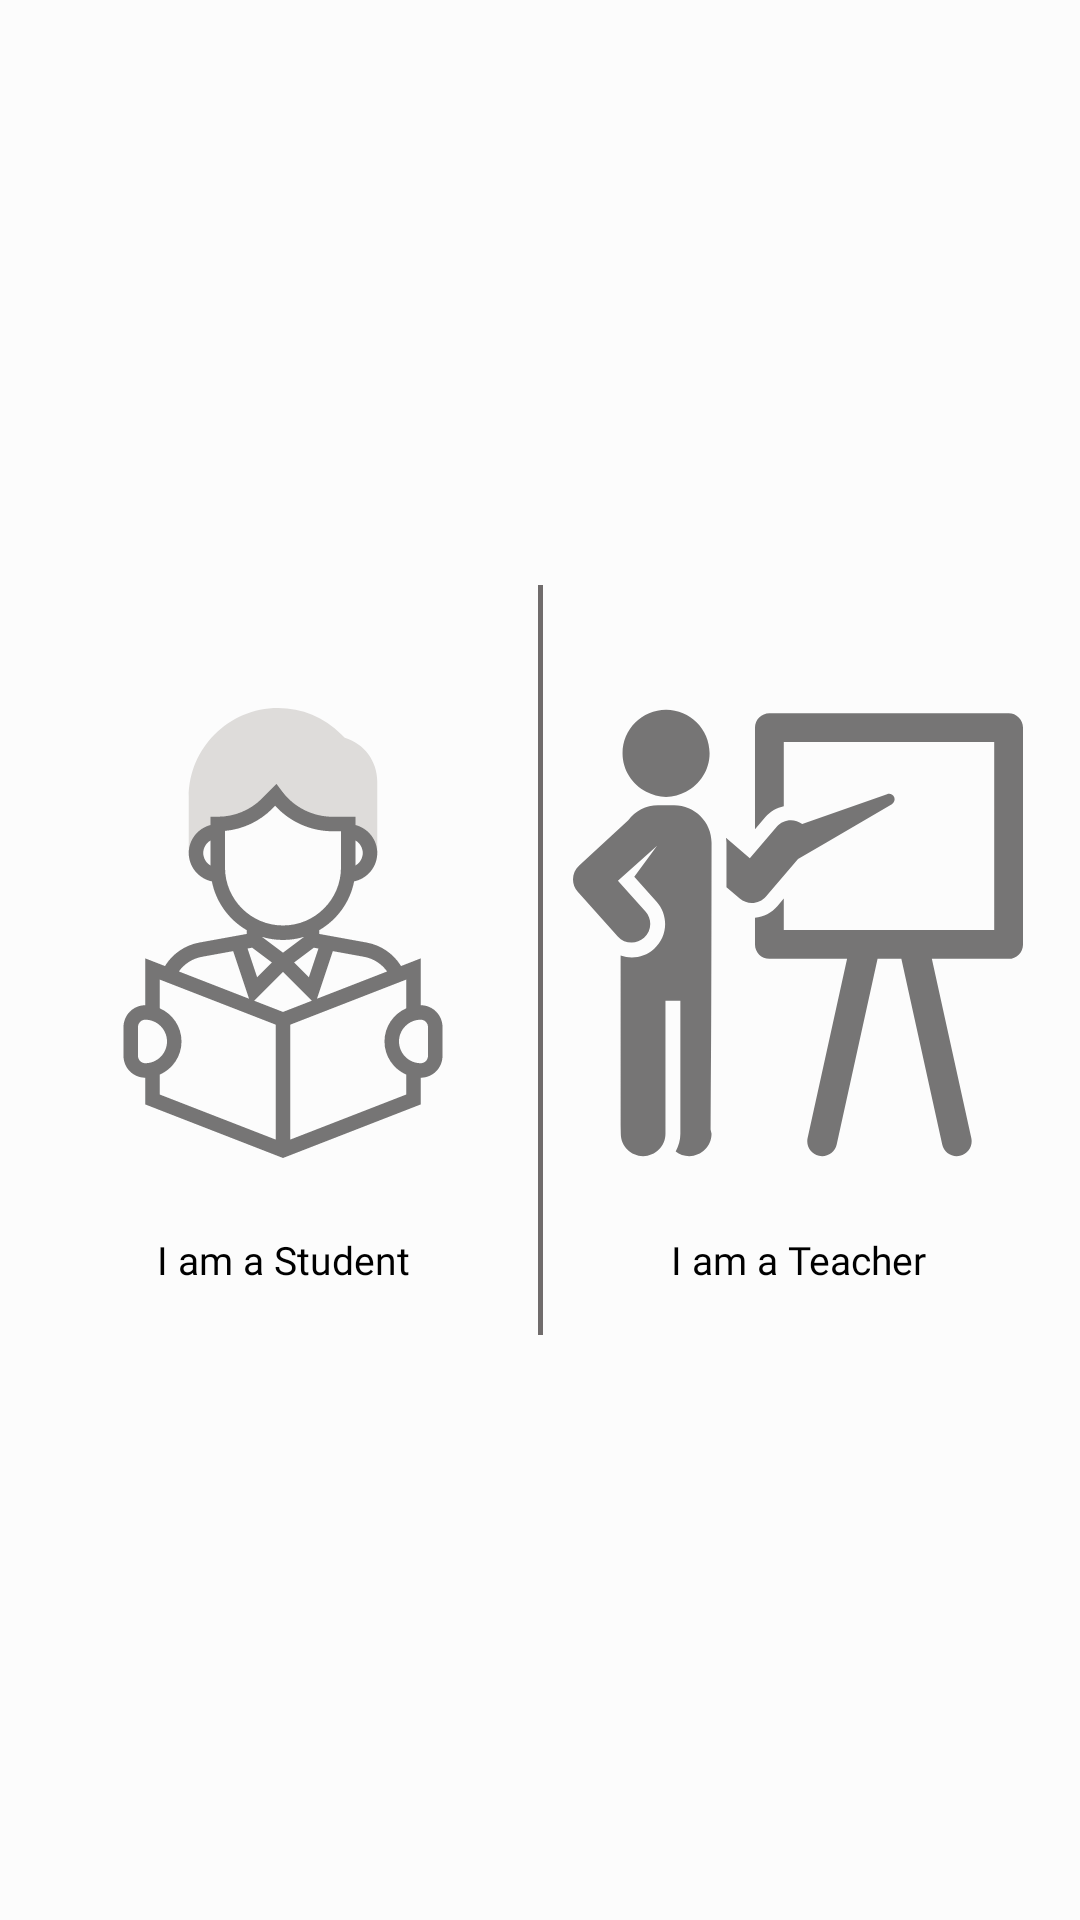

This screen was rendered from an Android layout file. Write that file and the resources it references.
<!-- AndroidManifest.xml: application theme AppTheme -->
<!-- res/layout/activity_category_select.xml -->
<?xml version="1.0" encoding="utf-8"?>
<RelativeLayout
    xmlns:android="http://schemas.android.com/apk/res/android"
    xmlns:tools="http://schemas.android.com/tools"
    android:orientation="vertical"
    android:layout_width="match_parent"
    android:background="#fcfcfc"
    android:gravity="center"
    android:layout_height="match_parent"
    android:animateLayoutChanges="true"
    tools:context=".CategorySelectActivity">

    <LinearLayout
        android:layout_marginStart="10dp"
        android:layout_marginEnd="10dp"
        android:layout_width="match_parent"
        android:layout_height="350dp"
        android:layout_centerInParent="true"
        android:animateLayoutChanges="true"
        >

        <LinearLayout
            android:layout_width="match_parent"
            android:layout_height="match_parent"
            android:gravity="center"
            android:orientation="horizontal"
            android:weightSum="2">

            <LinearLayout
                android:layout_width="0dp"
                android:layout_height="wrap_content"
                android:layout_weight="1"
                android:orientation="vertical"
                android:paddingStart="10dp"
                android:paddingEnd="10dp">

                <ImageView
                    android:id="@+id/select_student"
                    android:layout_width="wrap_content"
                    android:layout_height="200dp"
                    android:adjustViewBounds="true"
                    android:src="@drawable/student_icon_disabled" />

                <TextView
                    android:layout_width="match_parent"
                    android:layout_height="wrap_content"
                    android:fontFamily="@font/hero"
                    android:gravity="center"
                    android:text="I am a Student"
                    android:textColor="@color/black"
                    android:textSize="13sp" />

            </LinearLayout>


            <View
                android:layout_width="0dp"
                android:layout_height="250dp"
                android:layout_weight="0.01"
                android:background="#706c6c" />

            <LinearLayout
                android:layout_width="0dp"
                android:layout_height="wrap_content"
                android:layout_weight="1"
                android:orientation="vertical"
                android:paddingEnd="10dp"
                android:paddingStart="10dp">

                <ImageView
                    android:id="@+id/select_teacher"
                    android:adjustViewBounds="true"
                    android:layout_width="wrap_content"

                    android:layout_height="200dp"
                    android:src="@drawable/teacher_icon_disabled" />

                <TextView
                    android:layout_width="match_parent"
                    android:layout_height="wrap_content"
                    android:fontFamily="@font/hero"
                    android:gravity="center"
                    android:text="I am a Teacher"
                    android:textColor="@color/black"
                    android:textSize="13sp" />

            </LinearLayout>


        </LinearLayout>


    </LinearLayout>

    <RelativeLayout
        android:id="@+id/rel_layout_select"
        android:visibility="gone"
        android:layout_alignParentBottom="true"
        android:animateLayoutChanges="true"
        android:layout_width="match_parent"
        android:layout_height="wrap_content">
        <Button
            android:id="@+id/btn_next_select"
            android:background="@drawable/next_bottom_button"
            android:visibility="visible"
            android:text="NEXT"
            android:textSize="25sp"
            android:layout_alignParentBottom="true"
            android:textColor="@color/white"
            android:fontFamily="@font/hero"
            android:layout_width="match_parent"
            android:layout_height="?actionBarSize"

            />
    </RelativeLayout>



</RelativeLayout>
<!-- resources referenced by this layout -->
<resources>
  <color name="black">#000000</color>
  <color name="white">#ffffff</color>
  <!-- drawable next_bottom_button (drawable) -->
  <?xml version="1.0" encoding="utf-8"?>
  <ripple xmlns:android="http://schemas.android.com/apk/res/android"
      xmlns:tools="http://schemas.android.com/tools"
      android:color="#25d96a"
      tools:targetApi="lollipop">
  
      <item>
          <shape android:shape="rectangle">
              <solid android:color="#0d9e22"/>
          </shape>
      </item>
  
  </ripple>
  <!-- drawable student_icon_disabled: vector/xml drawable (drawable, 2738 chars, omitted) -->
  <!-- drawable teacher_icon_disabled: vector/xml drawable (drawable, 2354 chars, omitted) -->
  <style name="AppTheme" parent="Theme.AppCompat.Light.NoActionBar">
          
          <item name="colorPrimary">@color/colorPrimary</item>
          <item name="colorPrimaryDark">@color/colorPrimaryDark</item>
          <item name="colorAccent">@color/colorAccent</item>
      </style>
  <color name="colorPrimary">#3F51B5</color>
  <color name="colorPrimaryDark">#303F9F</color>
  <color name="colorAccent">#FF4081</color>
</resources>
